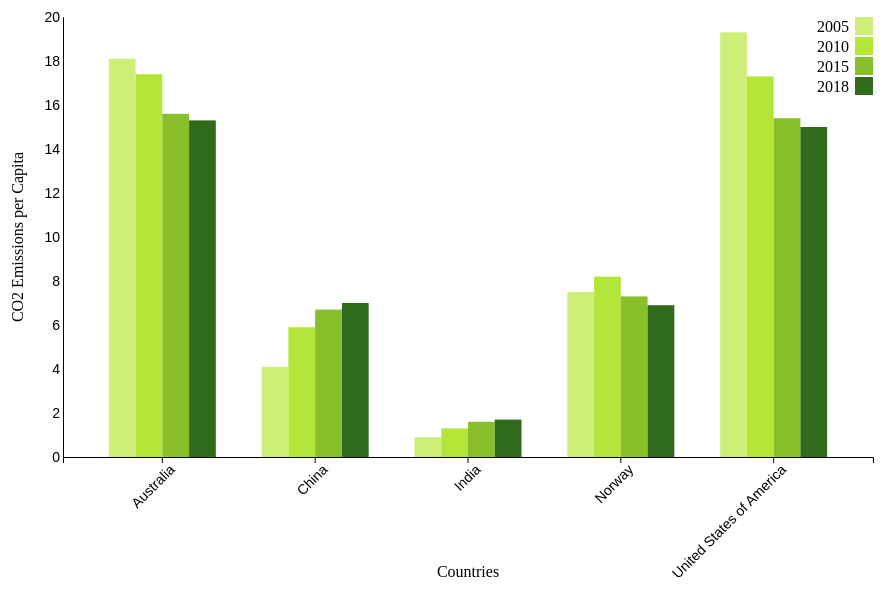
D3 v4 page, settled after 480 driven frames (8 s of simulated time); the page loaded 1 data file(s).


// ── co2_bar.js

// Define the dimensions of the chart
var margin = { top: 20, right: 30, bottom: 140, left: 60 },
    width = 900 - margin.left - margin.right,
    height = 600 - margin.top - margin.bottom;

// Create the SVG container
var svg = d3.select(".chart-container")
    .append("svg")
    .attr("width", width + margin.left + margin.right)
    .attr("height", height + margin.top + margin.bottom)
    .append("g")
    .attr("transform", "translate(" + margin.left + "," + margin.top + ")");

// Load the data from the CSV file
d3.csv("Data/co2.csv", function(data) {
    // Filter data for the specified years
    var years = ["2005", "2010", "2015", "2018"];
    var filteredData = data.filter(function(d) {
        return years.includes(d.Year);
    });

    // Define the x-axis scale and domain
    var x = d3.scaleBand()
        .domain(filteredData.map(function(d) { return d.Countries_Region; }))
        .range([0, width])
        .padding(0.3);

    // Define the y-axis scale and domain
    var y = d3.scaleLinear()
        .domain([0, d3.max(filteredData, function(d) { return parseFloat(d["Emissions per capita (metric tons of carbon dioxide)"]); })])
        .nice()
        .range([height, 0]);

    // Define a custom color range for your bars
    var customColorRange = ["#CDEE77", "#B4E639", "#8ABF2C", "#2F6B1A"];

    // Create a color scale using D3's scaleOrdinal
    var colorScale = d3.scaleOrdinal()
        .domain(years)
        .range(customColorRange);

// Create x-axis
svg.append("g")
    .attr("transform", "translate(0," + height + ")")
    .call(d3.axisBottom(x))
    .selectAll("text")
    .style("text-anchor", "end")
    .attr("font-size", "14px")
    .attr("transform", "rotate(-45)");

// Create y-axis
svg.append("g")
    .call(d3.axisLeft(y).ticks(10).tickSize(0)) // Removed horizontal gridlines
    .selectAll("text")
    .attr("font-size", "14px");

// Add x-axis label
svg.append("text")
    .attr("x", width / 2)
    .attr("y", height + margin.top + 100)
    .style("text-anchor", "middle")
    .text("Countries");

// Add y-axis label
svg.append("text")
    .attr("x", -height / 2)
    .attr("y", -margin.left + 20)
    .style("text-anchor", "middle")
    .attr("transform", "rotate(-90)")
    .text("CO2 Emissions per Capita");

// Create separate bars for each year within each country group
var bars = svg.selectAll(".bar")
    .data(filteredData)
    .enter()
    .append("rect")
    .attr("class", "bar")
    .attr("x", function(d) { return x(d.Countries_Region) + x.bandwidth() / years.length * years.indexOf(d.Year); })
    .attr("y", function(d) { return y(parseFloat(d["Emissions per capita (metric tons of carbon dioxide)"])); })
    .attr("width", x.bandwidth() / years.length)
    .attr("height", function(d) { return height - y(parseFloat(d["Emissions per capita (metric tons of carbon dioxide)"])); })
    .attr("fill", function(d) { return colorScale(d.Year); })
    .on("mouseover", function(d) {
        // Show tooltip on mouseover
        tooltip.transition()
            .duration(200)
            .style("opacity", 0.9);
        tooltip.html("Country: " + d.Countries_Region + "<br>Year: " + d.Year + "<br>Emissions per capita: " + d["Emissions per capita (metric tons of carbon dioxide)"])
            .style("left", (d3.event.pageX + 5) + "px")
            .style("top", (d3.event.pageY - 28) + "px");
    })
    .on("mouseout", function(d) {
        // Hide tooltip on mouseout
        tooltip.transition()
            .duration(500)
            .style("opacity", 0);
    });

// Define and append the tooltip
var tooltip = d3.select("body").append("div")
    .attr("class", "tooltip")
    .style("opacity", 0);

// Legends
var legend = svg.selectAll(".legend")
    .data(years)
    .enter()
    .append("g")
    .attr("class", "legend")
    .attr("transform", function(d, i) {
        return "translate(0," + i * 20 + ")";
    });

legend.append("rect")
    .attr("x", width - 18)
    .attr("width", 18)
    .attr("height", 18)
    .style("fill", function(d) {
        return colorScale(d);
    });

legend.append("text")
    .attr("x", width - 24)
    .attr("y", 9)
    .attr("dy", ".35em")
    .style("text-anchor", "end")
    .text(function(d) {
        return d;
    });
});

### data: Data/co2.csv
Countries_Region, Year, Emissions (thousand metric tons of carbo…, Emissions per capita (metric tons of car…
Australia, 1975, 182,195, 12.8
Australia, 1985, 223,305, 13.9
Australia, 2005, 369,765, 18.1
Australia, 2010, 387,702, 17.4
Australia, 2015, 376,842, 15.6
Australia, 2017, 389,351, 15.6
Australia, 2018, 386,899, 15.3
Australia, 2019, 385,156, 15.0
China, 1975, 1,114,484, 1.1
China, 1985, 1,732,386, 1.5
China, 2005, 5,524,063, 4.1
China, 2010, 7,943,765, 5.9
China, 2015, 9,249,852, 6.7
China, 2017, 9,447,778, 6.7
China, 2018, 9,822,888, 7.0
China, 2019, 9,985,311, 7.1
India, 1975, 243,733, 0.3
India, 1985, 409,751, 0.5
India, 2005, 1,120,993, 0.9
India, 2010, 1,625,063, 1.3
India, 2015, 2,094,130, 1.6
India, 2017, 2,256,968, 1.6
India, 2018, 2,372,013, 1.7
India, 2019, 2,371,890, 1.7
Norway, 1975, 23,879, 5.9
Norway, 1985, 26,912, 6.4
Norway, 2005, 35,180, 7.5
Norway, 2010, 40,720, 8.2
Norway, 2015, 38,716, 7.3
Norway, 2017, 37,172, 6.9
Norway, 2018, 37,135, 6.9
Norway, 2019, 35,504, 6.5
United States of America, 1975, 4,409,861, 20.2
United States of America, 1985, 4,572,448, 18.9
United States of America, 2005, 5,781,166, 19.3
United States of America, 2010, 5,428,235, 17.3
United States of America, 2015, 5,004,513, 15.4
United States of America, 2017, 4,836,227, 14.6
United States of America, 2018, 4,987,469, 15.0
United States of America, 2019, 4,821,298, 14.4